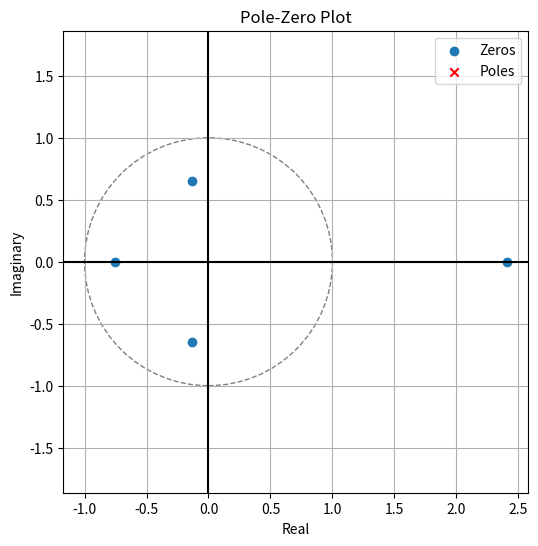

The matplotlib source for this figure:
import numpy as np
from scipy.signal import dlti
import matplotlib.pyplot as plt

def analyze_system(num, den):
    # Create discrete-time LTI system
    system = dlti(num, den)

    # Extract zeros and poles
    zeros = system.zeros
    poles = system.poles

    print("Zeros:", zeros)
    print("Poles:", poles)

    # Stability: all poles must be inside the unit circle
    stable = all(np.abs(p) < 1 for p in poles)

    if stable:
        print("\nSystem is: STABLE")
    else:
        print("\nSystem is: UNSTABLE")

    # Plot pole-zero diagram
    plt.figure(figsize=(6,6))
    plt.axhline(0, color='black')
    plt.axvline(0, color='black')
    unit_circle = plt.Circle((0, 0), 1, color='gray', fill=False, linestyle='--')
    plt.gca().add_patch(unit_circle)

    # Plot poles and zeros
    plt.scatter(np.real(zeros), np.imag(zeros), marker='o', label='Zeros')
    plt.scatter(np.real(poles), np.imag(poles), marker='x', label='Poles', color='red')

    plt.title("Pole-Zero Plot")
    plt.xlabel("Real")
    plt.ylabel("Imaginary")
    plt.grid(True)
    plt.legend()
    plt.axis('equal')
    plt.show()


# System: H(z) = 0.5 z^-1 - 0.7 z^-2 - 0.9 z^-3 - 0.6 z^-4 - 0.4 z^-5
num = [0, 0.5, -0.7, -0.9, -0.6, -0.4]  # numerator coefficients
den = [1]                               # denominator for FIR system

analyze_system(num, den)
